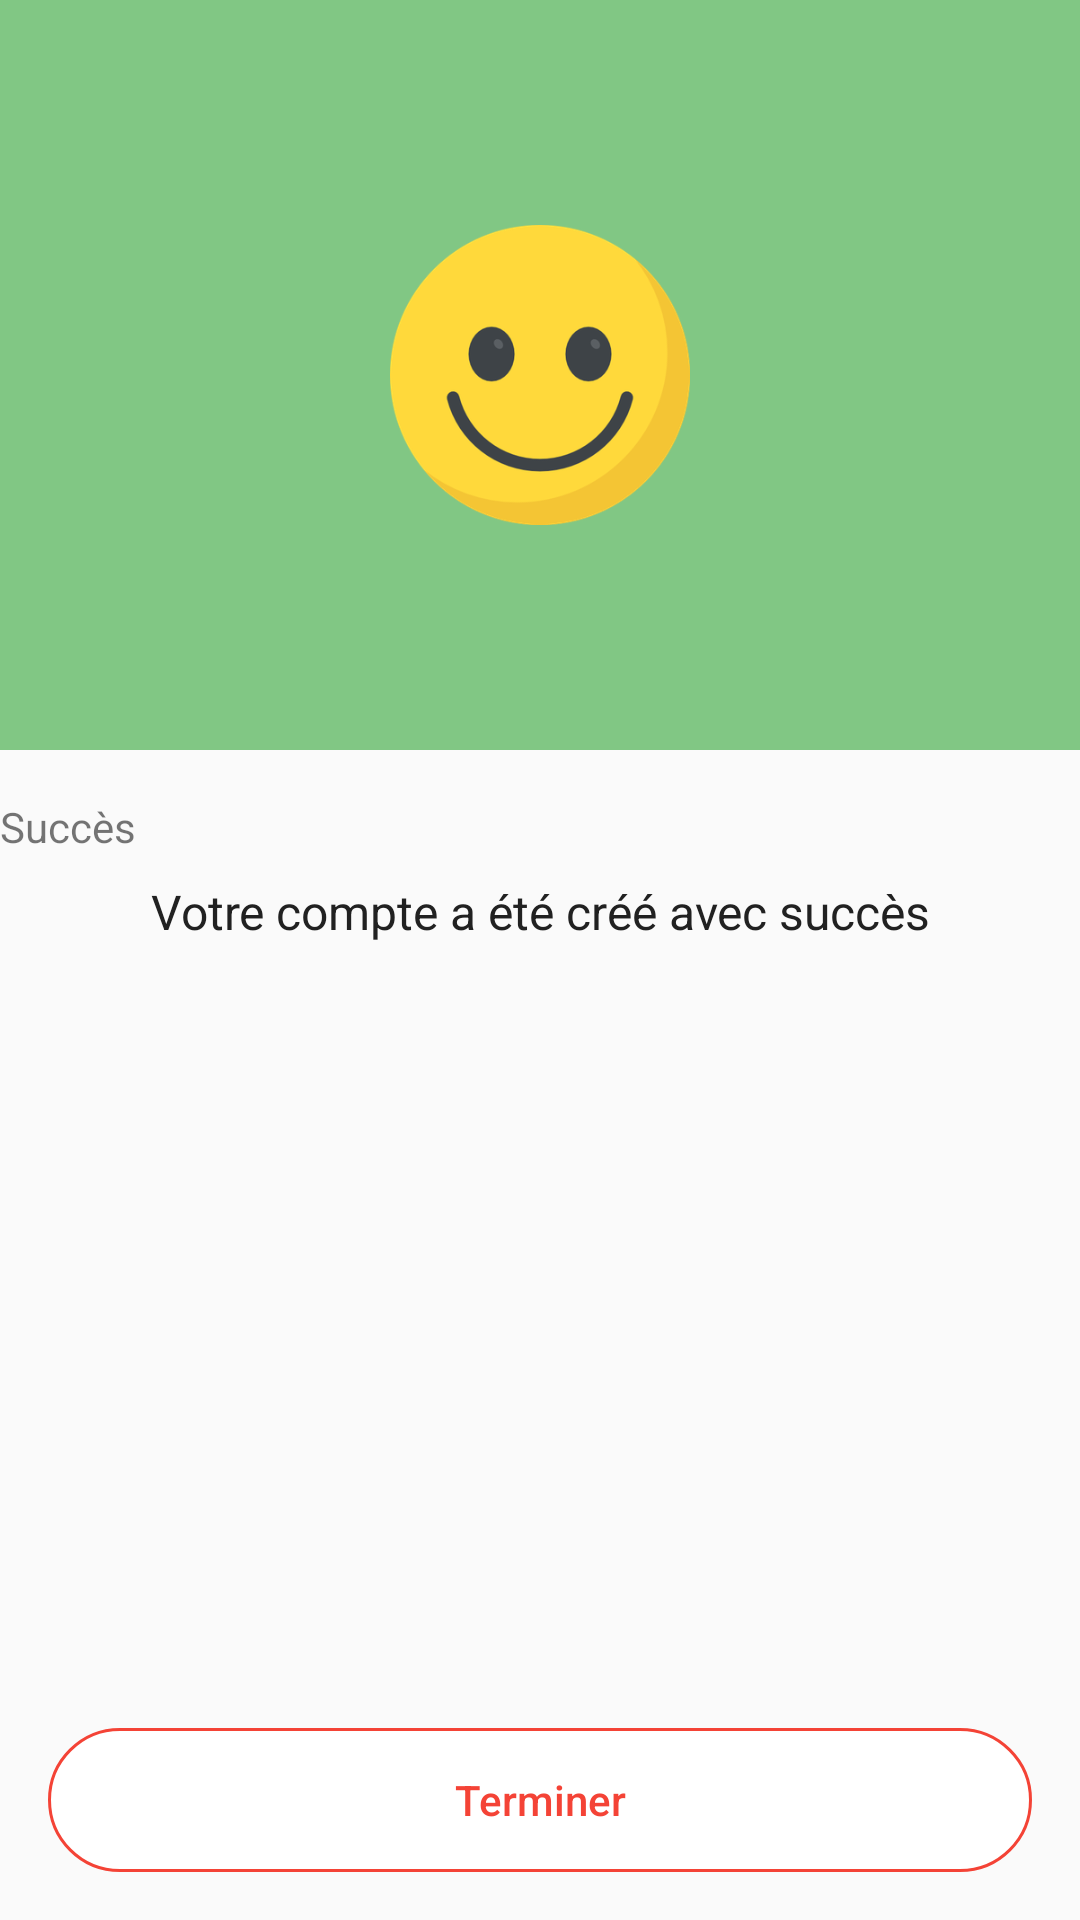

Android layout source for this screen:
<!-- AndroidManifest.xml: application theme AppTheme -->
<!-- res/layout/fragment_subscribe_success.xml -->
<layout
    xmlns:android="http://schemas.android.com/apk/res/android"
    xmlns:tools="http://schemas.android.com/tools"
    xmlns:app="http://schemas.android.com/apk/res-auto">

    <LinearLayout
        android:orientation="vertical"
        android:layout_width="match_parent"
        android:layout_height="match_parent">

        <LinearLayout
            android:id="@+id/imageHolder"
            android:orientation="vertical"
            android:layout_width="match_parent"
            android:layout_height="@dimen/operation_message_image_holder_height"
            android:gravity="center"
            android:background="@color/colorSuccess"
            app:layout_constraintTop_toTopOf="parent">

            <ImageView
                android:layout_width="@dimen/common_success_icon_size"
                android:layout_height="@dimen/common_success_icon_size"
                android:contentDescription="@string/common_icon_success_description"
                android:src="@drawable/smile" />

        </LinearLayout>

        <androidx.constraintlayout.widget.ConstraintLayout
            android:layout_width="match_parent"
            android:layout_height="match_parent"
            android:layout_marginStart="@dimen/fragment_horizontal_margin"
            android:layout_marginLeft="@dimen/fragment_horizontal_margin"
            android:layout_marginEnd="@dimen/fragment_horizontal_margin"
            android:layout_marginRight="@dimen/fragment_horizontal_margin"
            tools:context=".views.account.subscribe.SubscribeSuccessFragment">

            <TextView
                android:id="@+id/successTV"
                android:layout_width="0dp"
                android:layout_height="wrap_content"
                android:text="@string/common_message_success"
                android:layout_marginTop="@dimen/spacer4"
                app:layout_constraintTop_toTopOf="parent"
                app:layout_constraintStart_toStartOf="parent"
                app:layout_constraintLeft_toLeftOf="parent"
                app:layout_constraintEnd_toEndOf="parent"
                app:layout_constraintRight_toRightOf="parent"/>

            <TextView
                android:layout_width="0dp"
                android:layout_height="wrap_content"
                android:text="@string/account_subscribe_message_success"
                style="@style/subhead.text"
                android:gravity="center"
                android:layout_marginTop="@dimen/spacer2"
                app:layout_constraintTop_toBottomOf="@id/successTV"
                app:layout_constraintStart_toStartOf="parent"
                app:layout_constraintLeft_toLeftOf="parent"
                app:layout_constraintEnd_toEndOf="parent"
                app:layout_constraintRight_toRightOf="parent"/>

            <Button
                android:id="@+id/terminateButton"
                style="@style/ButtonSecondary"
                android:layout_width="match_parent"
                android:layout_height="wrap_content"
                android:text="@string/common_action_terminate"
                android:layout_margin="@dimen/spacer4"
                app:layout_constraintBottom_toBottomOf="parent"
                app:layout_constraintEnd_toEndOf="parent"
                app:layout_constraintLeft_toLeftOf="parent"
                app:layout_constraintRight_toRightOf="parent"
                app:layout_constraintStart_toEndOf="parent" />

        </androidx.constraintlayout.widget.ConstraintLayout>

    </LinearLayout>
</layout>
<!-- resources referenced by this layout -->
<resources>
  <color name="colorSuccess">#81C784</color>
  <dimen name="common_success_icon_size">100dp</dimen>
  <dimen name="fragment_horizontal_margin">0dp</dimen>
  <dimen name="operation_message_image_holder_height">250dp</dimen>
  <dimen name="spacer2">8dp</dimen>
  <dimen name="spacer4">16dp</dimen>
  <!-- drawable smile: png bitmap (drawable-hdpi, 13651 bytes) -->
  <string name="account_subscribe_message_success">Votre compte a été créé avec succès</string>
  <string name="common_action_terminate">Terminer</string>
  <string name="common_icon_success_description">Icône succès</string>
  <string name="common_message_success">Succès</string>
  <style name="ButtonSecondary" parent="ButtonPrimary">
          <item name="android:textColor">@color/colorRed</item>
          <item name="android:background">@drawable/bg_negative_button</item>
      </style>
  <style name="subhead.text"><item name="android:textColor">@color/colorPrimaryText</item></style>
  <style name="AppTheme" parent="Theme.AppCompat.Light.NoActionBar">
          
          <item name="colorPrimary">@color/colorPrimary</item>
          <item name="colorPrimaryDark">@color/colorPrimaryDark</item>
          <item name="colorAccent">@color/colorAccent</item>
          <item name="colorControlNormal">@color/colorDivider</item>
          <item name="colorControlActivated">@color/colorPrimary</item>
          <item name="android:actionMenuTextColor">@color/colorWhite</item>
      </style>
  <style name="ButtonPrimary" parent="Widget.AppCompat.Button.Borderless">
          <item name="android:gravity">center</item>
          <item name="android:textAllCaps">false</item>
          <item name="android:textColor">@color/colorWhite</item>
          <item name="android:fontFamily">sans-serif-medium</item>
          <item name="android:textSize">@dimen/material_text_button</item>
          <item name="android:background">@drawable/bg_selector_positive_button</item>
      </style>
  <color name="colorRed">#F44336</color>
  <!-- drawable bg_negative_button (drawable) -->
  <?xml version="1.0" encoding="utf-8"?>
  <shape xmlns:android="http://schemas.android.com/apk/res/android">
      <solid
          android:color="@color/colorWhite"/>
  
      <stroke
          android:width="1dp"
          android:color="@color/colorRed"/>
  
      <corners
          android:radius="@dimen/spacer6"/>
  </shape>
  <color name="colorPrimaryText">#212121</color>
  <color name="colorPrimary">#00796B</color>
  <color name="colorPrimaryDark">#00695C</color>00695C
  <color name="colorAccent">#FF5252</color>
  <color name="colorDivider">#EFEFEF</color>
  <color name="colorWhite">#FFFFFF</color>
  <dimen name="material_text_button">14sp</dimen>
  <!-- drawable bg_selector_positive_button (drawable) -->
  <?xml version="1.0" encoding="utf-8"?>
  <selector
      xmlns:android="http://schemas.android.com/apk/res/android">
      <item
          android:drawable="@drawable/bg_round_silver_dark"
          android:state_enabled="false" />
      <item
          android:drawable="@drawable/bg_round_red"/>
  </selector>
  <dimen name="spacer6">24dp</dimen>
  <!-- drawable bg_round_silver_dark (drawable) -->
  <?xml version="1.0" encoding="utf-8"?>
  <shape xmlns:android="http://schemas.android.com/apk/res/android">
      <solid android:color="@color/colorSilverDark" />
      <corners android:radius="@dimen/spacer6" />
  </shape>
  <!-- drawable bg_round_red (drawable) -->
  <?xml version="1.0" encoding="utf-8"?>
  <shape xmlns:android="http://schemas.android.com/apk/res/android">
      <solid android:color="@color/colorRed" />
      <corners android:radius="@dimen/spacer6"/>
  </shape>
  <color name="colorSilverDark">#dee1e4</color>
</resources>
